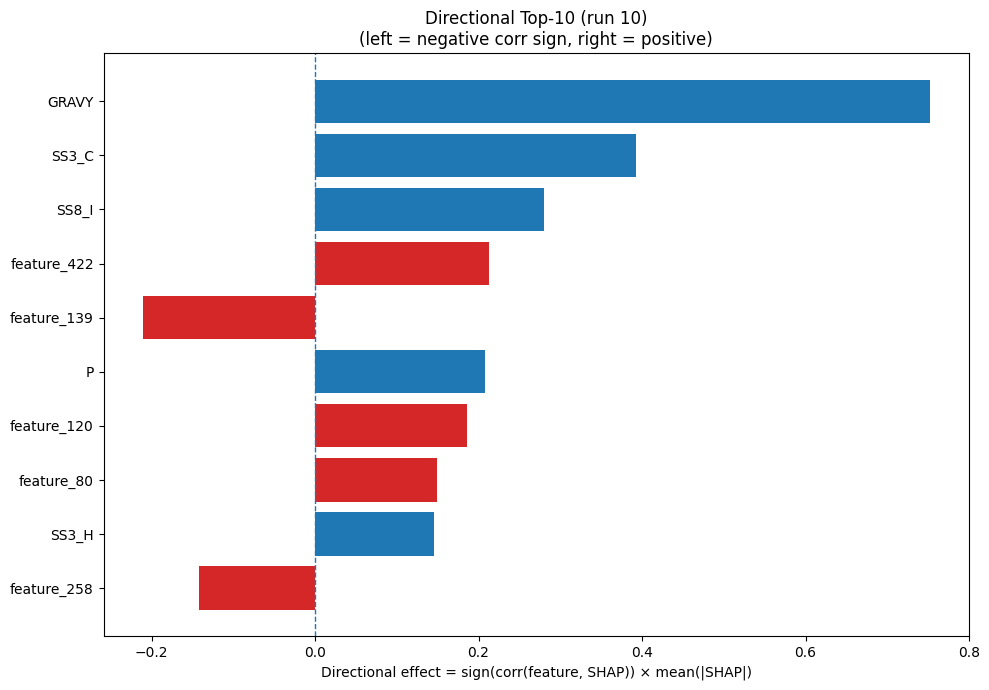

The table this chart was drawn from, first rows:
Index, Feature, CorrSign, MeanAbsSHAP, DirectionalEffect
32, GRAVY, 1.0, 0.752, 0.752
22, SS3_C, 1.0, 0.3931, 0.3931
26, SS8_I, 1.0, 0.28, 0.28
422, feature_422, 1.0, 0.2128, 0.2128
139, feature_139, -1.0, 0.2105, -0.2105
12, P, 1.0, 0.2078, 0.2078
120, feature_120, 1.0, 0.1862, 0.1862
80, feature_80, 1.0, 0.1493, 0.1493
20, SS3_H, 1.0, 0.1459, 0.1459
258, feature_258, -1.0, 0.1415, -0.1415
66, feature_66, 1.0, 0.138, 0.138
72, feature_72, 1.0, 0.1232, 0.1232
450, feature_450, -1.0, 0.1046, -0.1046
5, G, 1.0, 0.08943, 0.08943
125, feature_125, -1.0, 0.07788, -0.07788
226, feature_226, 1.0, 0.0756, 0.0756
168, feature_168, -1.0, 0.07139, -0.07139
335, feature_335, -1.0, 0.06873, -0.06873
236, feature_236, 1.0, 0.06212, 0.06212
289, feature_289, 1.0, 0.06189, 0.06189
229, feature_229, 1.0, 0.05242, 0.05242
33, AROM, 1.0, 0.05155, 0.05155
149, feature_149, -1.0, 0.04793, -0.04793
234, feature_234, 1.0, 0.04791, 0.04791
129, feature_129, 1.0, 0.04637, 0.04637
317, feature_317, 1.0, 0.0445, 0.0445
430, feature_430, 1.0, 0.0381, 0.0381
385, feature_385, -1.0, 0.03676, -0.03676
30, SS8_-, -1.0, 0.03566, -0.03566
28, SS8_T, -1.0, 0.03345, -0.03345
152, feature_152, 1.0, 0.03297, 0.03297
346, feature_346, -1.0, 0.03142, -0.03142
187, feature_187, -1.0, 0.03036, -0.03036
181, feature_181, 1.0, 0.03013, 0.03013
360, feature_360, 1.0, 0.02892, 0.02892
36, feature_36, 1.0, 0.0286, 0.0286
85, feature_85, 1.0, 0.02736, 0.02736
455, feature_455, -1.0, 0.0267, -0.0267
155, feature_155, -1.0, 0.02617, -0.02617
473, feature_473, -1.0, 0.023, -0.023
362, feature_362, 1.0, 0.02238, 0.02238
274, feature_274, 1.0, 0.02215, 0.02215
23, SS8_H, 1.0, 0.02128, 0.02128
466, feature_466, -1.0, 0.02026, -0.02026
344, feature_344, -1.0, 0.01948, -0.01948
357, feature_357, -1.0, 0.01839, -0.01839
156, feature_156, 1.0, 0.0182, 0.0182
44, feature_44, -1.0, 0.0178, -0.0178
328, feature_328, -1.0, 0.01745, -0.01745
250, feature_250, -1.0, 0.01728, -0.01728
84, feature_84, -1.0, 0.0172, -0.0172
305, feature_305, 1.0, 0.01719, 0.01719
225, feature_225, -1.0, 0.0168, -0.0168
408, feature_408, -1.0, 0.01662, -0.01662
255, feature_255, 1.0, 0.01619, 0.01619
242, feature_242, 1.0, 0.01612, 0.01612
13, Q, -1.0, 0.01553, -0.01553
27, SS8_B, -1.0, 0.01528, -0.01528
377, feature_377, 1.0, 0.01469, 0.01469
252, feature_252, 1.0, 0.01459, 0.01459
... 420 more rows
